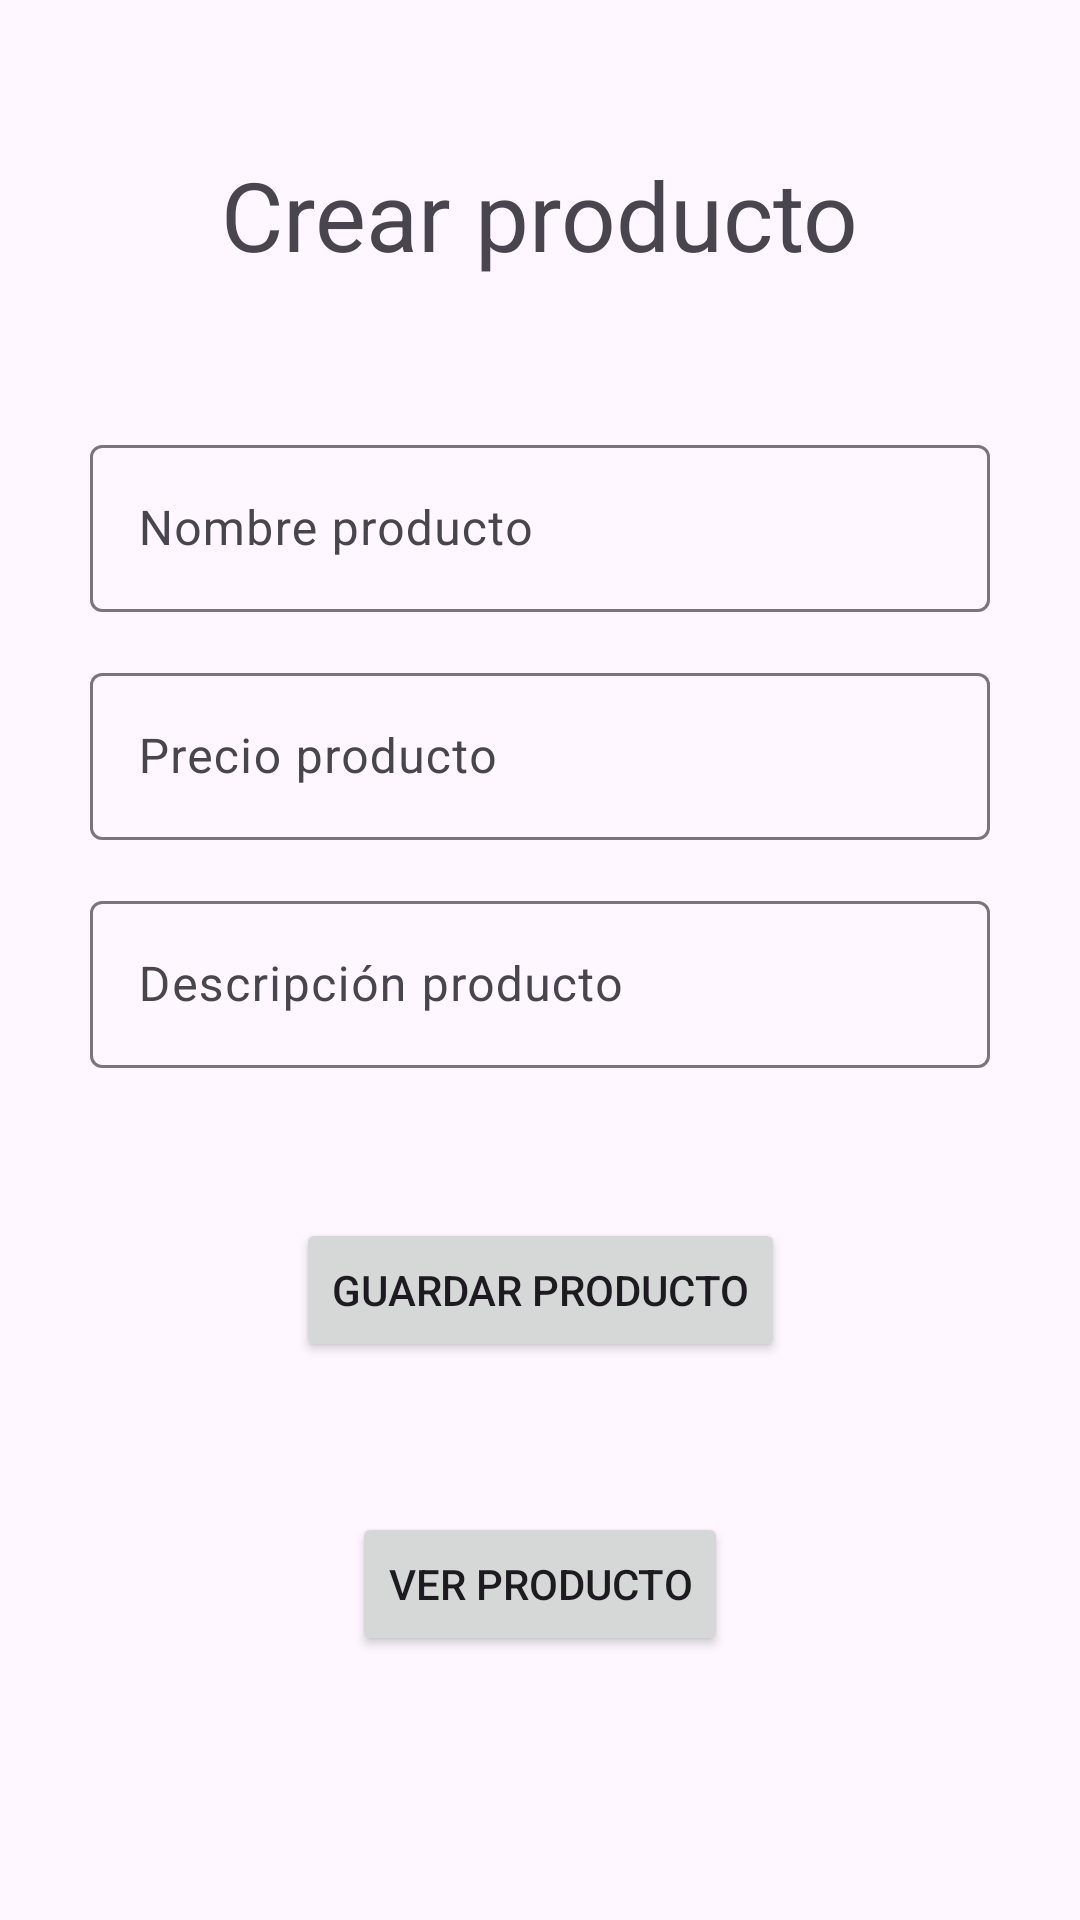

The Android layout XML behind this screen, and the referenced resources:
<!-- AndroidManifest.xml: application theme Theme.CrudSec3 -->
<!-- res/layout/activity_main.xml -->
<?xml version="1.0" encoding="utf-8"?>
<androidx.constraintlayout.widget.ConstraintLayout xmlns:android="http://schemas.android.com/apk/res/android"
    xmlns:app="http://schemas.android.com/apk/res-auto"
    xmlns:tools="http://schemas.android.com/tools"
    android:layout_width="match_parent"
    android:layout_height="match_parent"
    tools:context=".MainActivity">

    <TextView
        android:id="@+id/tvTitulo"
        android:layout_width="wrap_content"
        android:layout_height="wrap_content"
        android:text="Crear producto"
        android:textAppearance="@style/TextAppearance.Material3.HeadlineLarge"
        app:layout_constraintStart_toStartOf="parent"
        app:layout_constraintTop_toTopOf="parent"
        app:layout_constraintEnd_toEndOf="parent"
        android:layout_marginTop="50dp"
        />

    <com.google.android.material.textfield.TextInputLayout
        android:id="@+id/tilNombreProducto"
        android:layout_width="0dp"
        android:layout_height="wrap_content"
        android:layout_marginHorizontal="30dp"
        android:layout_marginStart="30dp"
        android:layout_marginTop="50dp"
        android:layout_marginEnd="30dp"
        android:hint="Nombre producto"
        app:layout_constraintEnd_toEndOf="parent"
        app:layout_constraintStart_toStartOf="parent"
        app:layout_constraintTop_toBottomOf="@id/tvTitulo">

        <com.google.android.material.textfield.TextInputEditText
            android:id="@+id/etNombreProducto"
            android:layout_width="match_parent"
            android:layout_height="wrap_content" />
    </com.google.android.material.textfield.TextInputLayout>

    <com.google.android.material.textfield.TextInputLayout
        android:id="@+id/tilPrecioProducto"
        android:layout_width="0dp"
        android:layout_height="wrap_content"
        android:layout_marginHorizontal="30dp"
        android:layout_marginStart="30dp"
        android:layout_marginTop="15dp"
        android:layout_marginEnd="30dp"
        android:hint="Precio producto"
        app:layout_constraintEnd_toEndOf="parent"
        app:layout_constraintStart_toStartOf="parent"
        app:layout_constraintTop_toBottomOf="@id/tilNombreProducto">

        <com.google.android.material.textfield.TextInputEditText
            android:id="@+id/etPrecioProducto"
            android:inputType="number"
            android:layout_width="match_parent"
            android:layout_height="wrap_content" />
    </com.google.android.material.textfield.TextInputLayout>

    <com.google.android.material.textfield.TextInputLayout
        android:id="@+id/tilDescripcionProducto"
        android:layout_width="0dp"
        android:layout_height="wrap_content"
        android:layout_marginHorizontal="30dp"
        android:layout_marginStart="30dp"
        android:layout_marginTop="15dp"
        android:layout_marginEnd="30dp"
        android:hint="Descripción producto"
        app:layout_constraintEnd_toEndOf="parent"
        app:layout_constraintStart_toStartOf="parent"
        app:layout_constraintTop_toBottomOf="@id/tilPrecioProducto">

        <com.google.android.material.textfield.TextInputEditText
            android:id="@+id/etDescripcionProducto"
            android:layout_width="match_parent"
            android:layout_height="wrap_content" />
    </com.google.android.material.textfield.TextInputLayout>

    <Button
        android:layout_width="wrap_content"
        android:layout_height="wrap_content"
        android:text="Guardar producto"
        android:id="@+id/btnGuardar"
        app:layout_constraintTop_toBottomOf="@id/tilDescripcionProducto"
        app:layout_constraintStart_toStartOf="parent"
        app:layout_constraintEnd_toEndOf="parent"
        android:layout_marginTop="50dp"/>

    <Button
        android:layout_width="wrap_content"
        android:layout_height="wrap_content"
        android:text="Ver producto"
        android:id="@+id/btnVer"
        app:layout_constraintTop_toBottomOf="@id/btnGuardar"
        app:layout_constraintStart_toStartOf="parent"
        app:layout_constraintEnd_toEndOf="parent"
        android:layout_marginTop="50dp"/>


</androidx.constraintlayout.widget.ConstraintLayout>
<!-- resources referenced by this layout -->
<resources>
  <style name="Theme.CrudSec3" parent="Base.Theme.CrudSec3" />
  <style name="Base.Theme.CrudSec3" parent="Theme.Material3.DayNight.NoActionBar">
          
          
      </style>
</resources>
